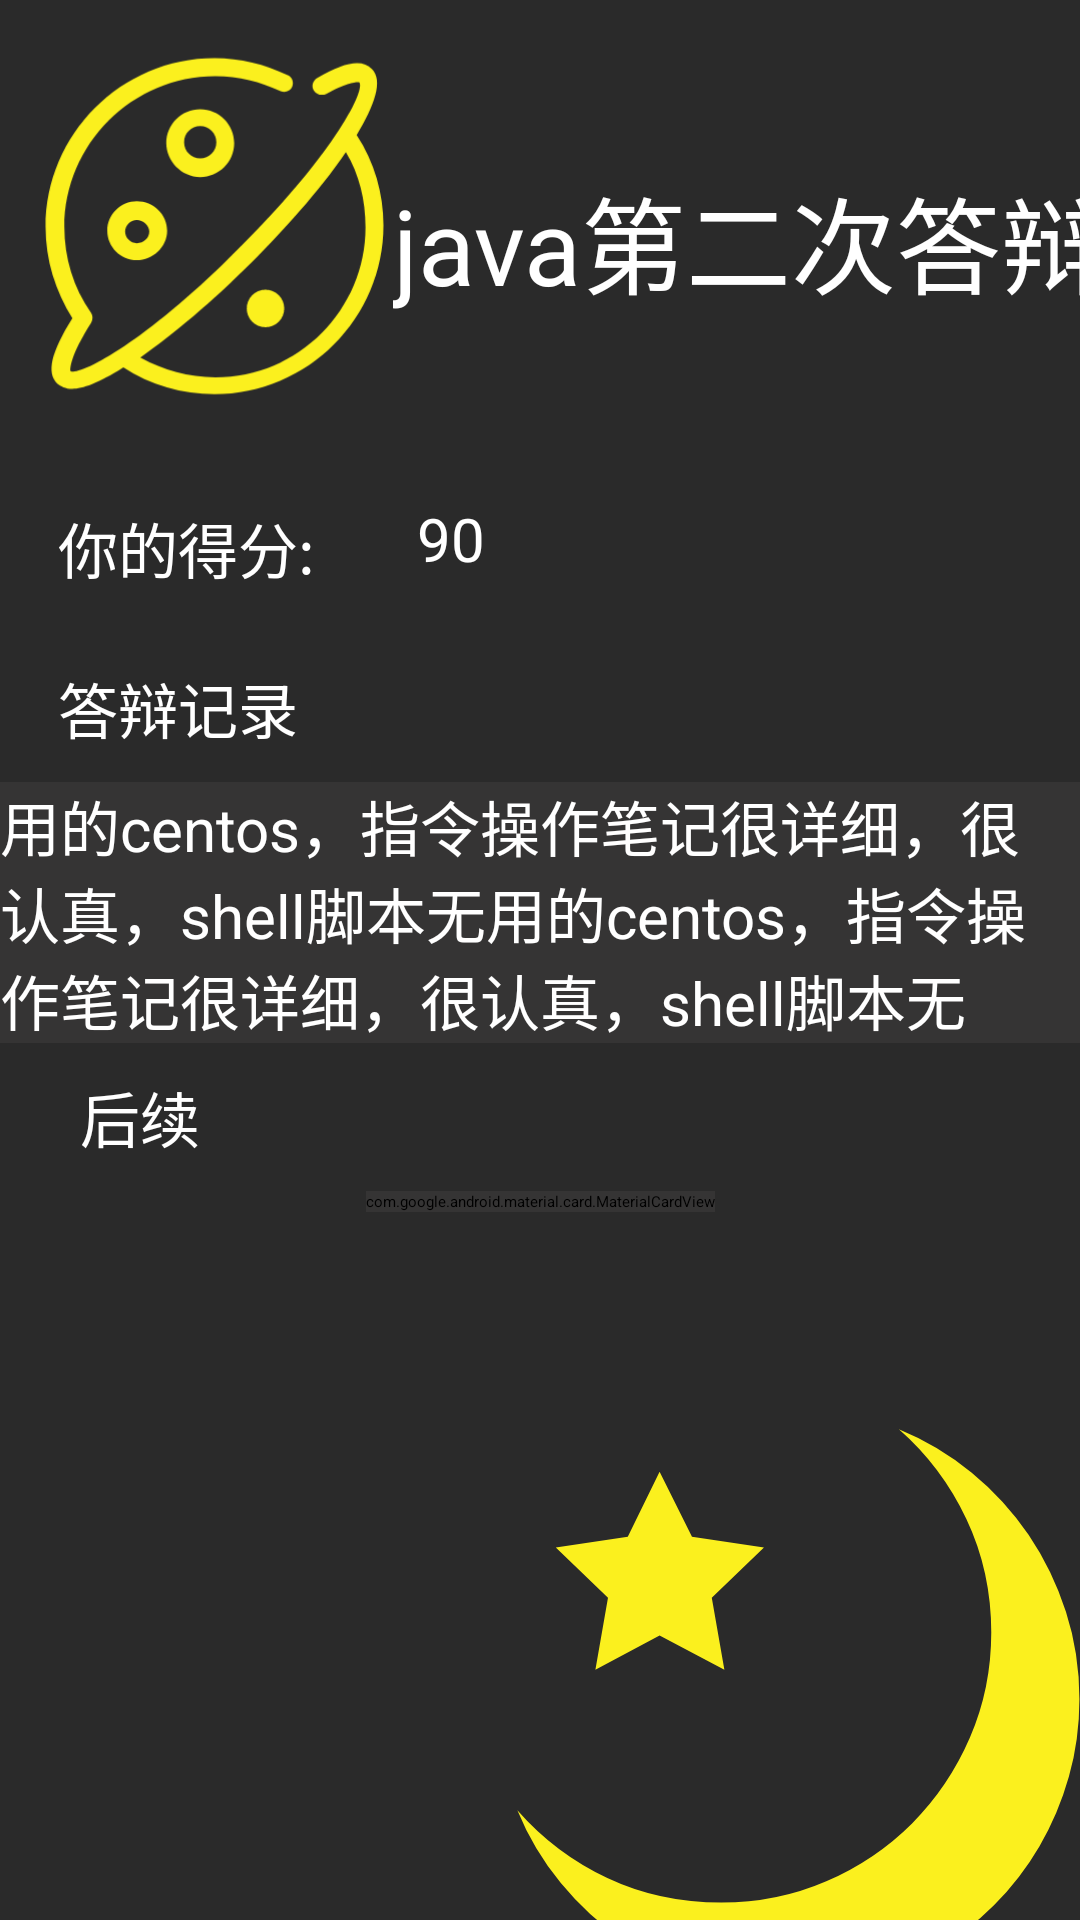

Produce the Android XML layout that renders to this screen, including the resource entries it uses.
<!-- AndroidManifest.xml: activity theme Theme.Cyanea.Light.DarkActionBar -->
<!-- res/layout/activity_detail.xml -->
<?xml version="1.0" encoding="utf-8"?>
<androidx.coordinatorlayout.widget.CoordinatorLayout xmlns:android="http://schemas.android.com/apk/res/android"
    xmlns:app="http://schemas.android.com/apk/res-auto"
    xmlns:tools="http://schemas.android.com/tools"
    android:layout_width="match_parent"
    android:layout_height="match_parent"
    android:orientation="vertical">

    <com.google.android.material.appbar.AppBarLayout
        android:id="@+id/appBar"
        android:layout_width="match_parent"
        android:layout_height="wrap_content">

        <com.google.android.material.appbar.CollapsingToolbarLayout
            android:layout_width="match_parent"
            android:layout_height="match_parent"
            android:theme="@style/ThemeOverlay.AppCompat.Dark.ActionBar"
            app:layout_scrollFlags="scroll|exitUntilCollapsed">

            <androidx.cardview.widget.CardView
                android:layout_width="match_parent"
                android:layout_height="350dp"
                android:elevation="10dp"
                app:layout_collapseMode="parallax"

                >

                <ImageView
                    android:id="@+id/moonImage"
                    android:layout_width="match_parent"
                    android:layout_height="match_parent"
                    android:scaleType="centerCrop"
                    />

                <androidx.appcompat.widget.Toolbar
                    android:id="@+id/toolbar"
                    android:layout_width="match_parent"
                    android:layout_height="?attr/actionBarSize"
                    app:layout_collapseMode="pin" />

            </androidx.cardview.widget.CardView>

        </com.google.android.material.appbar.CollapsingToolbarLayout>
    </com.google.android.material.appbar.AppBarLayout>


    <androidx.core.widget.NestedScrollView
        android:id="@+id/nestedScrollView"
        android:layout_width="match_parent"
        android:layout_height="match_parent"
        android:background="@color/background_black"
        android:fillViewport="true"
        app:layout_behavior="@string/appbar_scrolling_view_behavior">

        <androidx.constraintlayout.widget.ConstraintLayout
            android:layout_width="match_parent"
            android:layout_height="match_parent">

            <TextView
                android:id="@+id/detail_order"
                android:layout_width="wrap_content"
                android:layout_height="wrap_content"
                android:text="java第二次答辩"
                android:textColor="@color/white"
                android:textSize="35sp"
                app:layout_constraintBottom_toBottomOf="@+id/imageView"
                app:layout_constraintEnd_toEndOf="parent"
                app:layout_constraintHorizontal_bias="0.587"
                app:layout_constraintStart_toEndOf="@+id/imageView"
                app:layout_constraintTop_toTopOf="parent"
                app:layout_constraintVertical_bias="0.564" />


            <TextView
                android:id="@+id/textView2"
                android:layout_width="wrap_content"
                android:layout_height="wrap_content"
                android:layout_marginTop="20dp"
                android:text="你的得分:"
                android:textColor="@color/white"
                android:textSize="20sp"
                app:layout_constraintEnd_toEndOf="parent"
                app:layout_constraintHorizontal_bias="0.07"
                app:layout_constraintStart_toStartOf="parent"
                app:layout_constraintTop_toBottomOf="@+id/imageView" />

            <TextView

                android:id="@+id/textView"
                android:layout_width="wrap_content"
                android:layout_height="wrap_content"
                android:layout_marginTop="24dp"
                android:text="答辩记录"
                android:textColor="@color/white"
                android:textSize="20sp"
                app:layout_constraintEnd_toEndOf="parent"
                app:layout_constraintHorizontal_bias="0.069"
                app:layout_constraintStart_toStartOf="parent"
                app:layout_constraintTop_toBottomOf="@+id/textView2" />

            <TextView
                android:id="@+id/detail_score"
                android:layout_width="wrap_content"
                android:layout_height="wrap_content"
                android:text="90"
                android:textColor="@color/white"
                android:textSize="20sp"
                app:layout_constraintBottom_toTopOf="@+id/imageView2"
                app:layout_constraintEnd_toEndOf="parent"
                app:layout_constraintHorizontal_bias="0.412"
                app:layout_constraintStart_toStartOf="parent"
                app:layout_constraintTop_toBottomOf="@+id/imageView"
                app:layout_constraintVertical_bias="0.06" />


            <ImageView
                android:id="@+id/imageView"
                android:layout_width="143dp"
                android:layout_height="144dp"
                android:layout_marginTop="4dp"
                android:src="@drawable/ic___planet"
                app:layout_constraintEnd_toEndOf="parent"
                app:layout_constraintHorizontal_bias="0.0"
                app:layout_constraintStart_toStartOf="parent"
                app:layout_constraintTop_toTopOf="parent" />

            <TextView
                android:id="@+id/textView3"
                android:layout_width="wrap_content"
                android:layout_height="wrap_content"
                android:layout_marginTop="10dp"
                android:text="后续"
                android:textColor="@color/white"
                android:textSize="20sp"
                app:layout_constraintEnd_toEndOf="parent"
                app:layout_constraintHorizontal_bias="0.083"
                app:layout_constraintStart_toStartOf="parent"
                app:layout_constraintTop_toBottomOf="@+id/cardView2" />

            

            <ImageView
                android:id="@+id/imageView2"
                android:layout_width="wrap_content"
                android:layout_height="wrap_content"
                android:layout_marginTop="72dp"
                android:src="@drawable/ic_____moon_start"
                app:layout_constraintEnd_toEndOf="parent"
                app:layout_constraintHorizontal_bias="1.0"
                app:layout_constraintStart_toStartOf="parent"
                app:layout_constraintTop_toBottomOf="@+id/materialCardView2" />

            <cn.xdc.scorerecord.view.EchartsView

                android:id="@+id/range_echarts"
                android:layout_width="match_parent"
                android:layout_height="350dp"
                app:layout_constraintTop_toBottomOf="@+id/imageView2" />


            <androidx.cardview.widget.CardView
                android:id="@+id/cardView2"
                android:layout_width="wrap_content"
                android:layout_height="wrap_content"
                android:layout_marginTop="10dp"
                android:backgroundTint="@color/use_black"
                app:layout_constraintEnd_toEndOf="parent"
                app:layout_constraintStart_toStartOf="parent"
                app:layout_constraintTop_toBottomOf="@+id/textView">

                <TextView

                    android:layout_width="wrap_content"
                    android:layout_height="wrap_content"
                    android:text="用的centos，指令操作笔记很详细，很认真，shell脚本无用的centos，指令操作笔记很详细，很认真，shell脚本无"
                    android:textColor="@color/white"
                    android:textSize="20sp"
                    android:id="@+id/detail_context"
                    />
            </androidx.cardview.widget.CardView>


            <com.google.android.material.card.MaterialCardView
                android:id="@+id/materialCardView2"
                android:layout_width="wrap_content"
                android:layout_height="wrap_content"
                android:layout_marginTop="10dp"
                android:backgroundTint="@color/use_black"
                android:elevation="10dp"
                app:cardCornerRadius="3dp"
                app:layout_constraintEnd_toEndOf="parent"
                app:layout_constraintStart_toStartOf="parent"
                app:layout_constraintTop_toBottomOf="@+id/textView3">

                <TextView
                    android:layout_width="wrap_content"
                    android:layout_height="wrap_content"
                    android:text="第一次连麦，解决了乱码的问题，第n次连麦，解决了一堆问题，但是还是不是十分完善"
                    android:textColor="@color/white"
                    android:textSize="20sp"
                    android:id="@+id/detail_remark"

                    />
            </com.google.android.material.card.MaterialCardView>


        </androidx.constraintlayout.widget.ConstraintLayout>


    </androidx.core.widget.NestedScrollView>

    










</androidx.coordinatorlayout.widget.CoordinatorLayout>
<!-- resources referenced by this layout -->
<resources>
  <color name="background_black">#2A2A2A</color>
  <color name="use_black">#353434</color>
  <color name="white">#FFFFFFFF</color>
  <!-- drawable ic_____moon_start (drawable) -->
  <vector xmlns:android="http://schemas.android.com/apk/res/android"
      android:width="200.4dp"
      android:height="200dp"
      android:viewportWidth="1026"
      android:viewportHeight="1024">
    <path
        android:pathData="M716.8,2q67.6,27.6 124.4,74.2t97.3,106.5 63.5,131.1 23,149q0,68.6 -17.9,132.1t-50.2,118.8 -77.8,100.9 -100.9,77.8 -119.3,50.2 -132.6,17.9q-77.8,0 -149,-22.5t-131.1,-63.5 -106.5,-97.8 -74.2,-124.4q64.5,73.7 153.6,115.7t194.6,42q95.2,0 179.2,-36.4t146.4,-98.8 98.8,-146.4 36.4,-179.2q0,-104.4 -42.5,-194t-115.2,-153.1zM220.2,289.8l-89.1,-86 122.9,-18.4 54.3,-110.6 55.3,110.6 122.9,18.4 -89.1,86 21.5,122.9 -110.6,-58.4 -109.6,58.4z"
        android:fillColor="#fbf01e"/>
  </vector>
  <!-- drawable ic___planet (drawable) -->
  <vector xmlns:android="http://schemas.android.com/apk/res/android"
      android:width="200dp"
      android:height="200dp"
      android:viewportWidth="1024"
      android:viewportHeight="1024">
    <path
        android:pathData="M851.2,290.1c42.7,-70.4 64,-130.1 36.3,-157.9 -23.5,-23.5 -64,-17.1 -130.1,21.3 -10.7,6.4 -14.9,19.2 -8.5,29.9 6.4,10.7 19.2,12.8 29.9,8.5 61.9,-34.1 78.9,-27.7 78.9,-27.7 14.9,23.5 -72.5,183.5 -290.1,398.9C352,780.8 192,866.1 168.5,853.3c-2.1,-4.3 0,-38.4 49.1,-115.2 4.3,-8.5 4.3,-17.1 0,-23.5 -42.7,-59.7 -64,-132.3 -64,-204.8C153.6,311.5 315.7,149.3 514.1,149.3c55.5,0 106.7,12.8 155.7,36.3 10.7,4.3 23.5,0 27.7,-10.7 4.3,-10.7 0,-23.5 -10.7,-27.7C631.5,121.6 573.9,106.7 512,106.7 290.1,106.7 108.8,288 108.8,509.9c0,78.9 23.5,153.6 64,217.6 -51.2,81.1 -61.9,130.1 -36.3,155.7 8.5,6.4 19.2,12.8 36.3,12.8 23.5,0 61.9,-12.8 121.6,-51.2 64,42.7 140.8,64 217.6,64 221.9,0 403.2,-181.3 403.2,-403.2 0,-74.7 -21.3,-151.5 -64,-215.5zM514.1,868.3c-64,0 -123.7,-17.1 -179.2,-46.9 78.9,-55.5 172.8,-134.4 264.5,-226.1 70.4,-70.4 164.3,-172.8 226.1,-264.5 32,53.3 46.9,115.2 46.9,179.2 0,196.3 -160,358.4 -358.4,358.4z"
        android:fillColor="#fbf01e"/>
    <path
        android:pathData="M326.4,448c-38.4,0 -70.4,32 -70.4,70.4 0,38.4 32,70.4 70.4,70.4s72.5,-32 72.5,-70.4c0,-38.4 -32,-70.4 -72.5,-70.4zM326.4,548.3c-14.9,0 -27.7,-12.8 -27.7,-27.7s12.8,-27.7 27.7,-27.7c14.9,0 29.9,12.8 29.9,27.7s-12.8,27.7 -29.9,27.7zM477.9,390.4c44.8,0 81.1,-36.3 81.1,-81.1 0,-44.8 -36.3,-81.1 -81.1,-81.1 -44.8,0 -81.1,36.3 -81.1,81.1 0,42.7 36.3,81.1 81.1,81.1zM477.9,268.8c21.3,0 38.4,17.1 38.4,38.4s-17.1,38.4 -38.4,38.4 -38.4,-17.1 -38.4,-38.4 17.1,-38.4 38.4,-38.4z"
        android:fillColor="#fbf01e"/>
    <path
        android:pathData="M633.6,704m-44.8,0a44.8,44.8 0,1 0,89.6 0,44.8 44.8,0 1,0 -89.6,0Z"
        android:fillColor="#fbf01e"/>
  </vector>
</resources>
